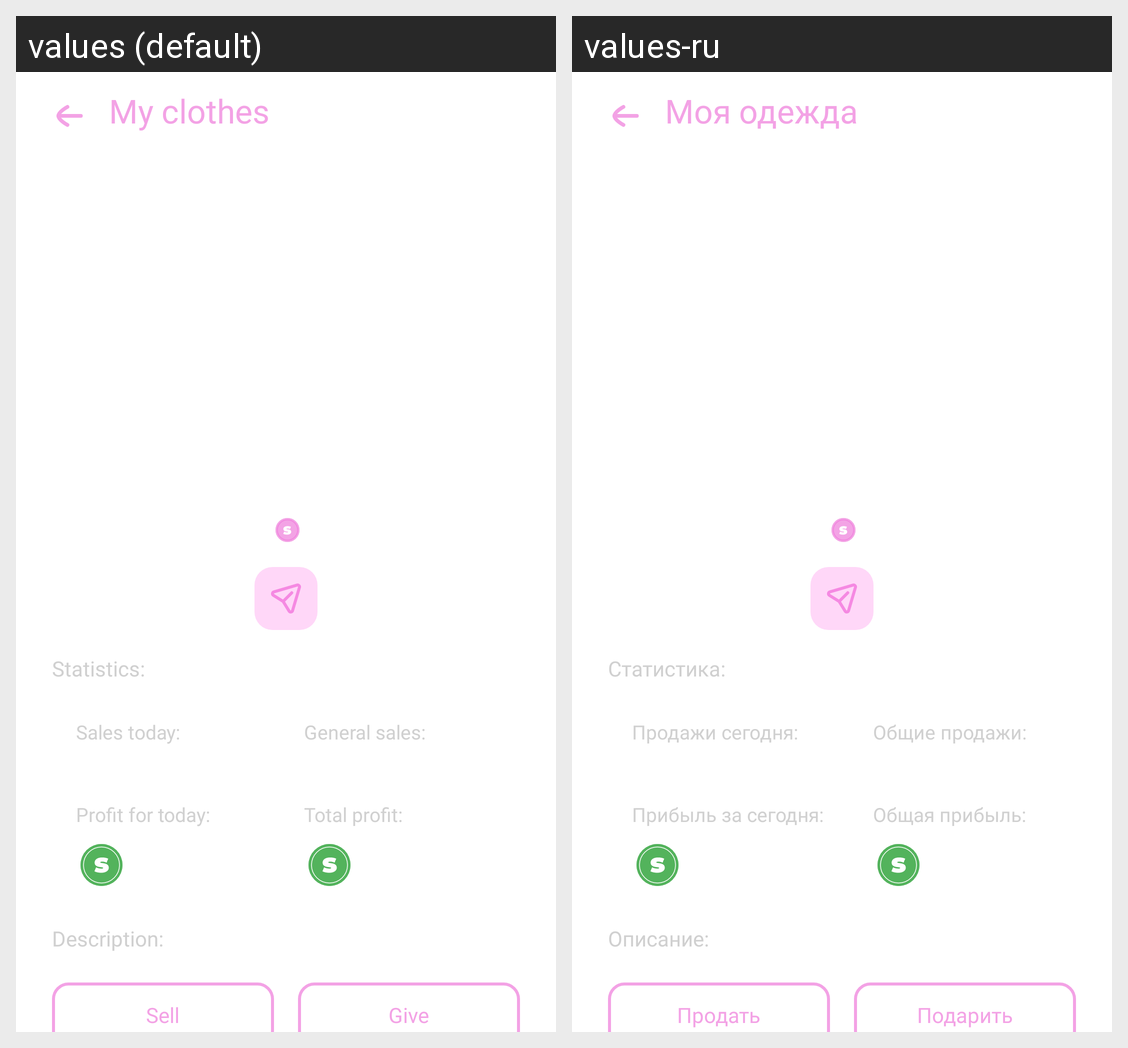

Translations of the strings shown on this Android screen, per locale in the grid:
Android screen res/layout/fragment_viewingmyclothes.xml rendered under 2 locales, left to right: values (default), values-ru. Device: Nexus 5 (rendered at 1080×1920; each locale shown at half size, 540×960, under a caption strip naming it); theme Theme.Schooly.
Strings drawn on this screen, with the default value and each locale's value (text and hints the layout hard-codes, and strings that could not be matched under every locale, appear in the picture but are not listed):

myClothes
  values: My clothes
  values-ru: Моя одежда

statistics
  values: Statistics:
  values-ru: Статистика:

purchasestoday
  values: Sales today:
  values-ru: Продажи сегодня:

profittoday
  values: Profit for today:
  values-ru: Прибыль за сегодня:

allpurchases
  values: General sales:
  values-ru: Общие продажи:

allprofit
  values: Total profit:
  values-ru: Общая прибыль:

descriptipon
  values: Description:
  values-ru: Описание:

resale
  values: Sell
  values-ru: Продать

present
  values: Give
  values-ru: Подарить
